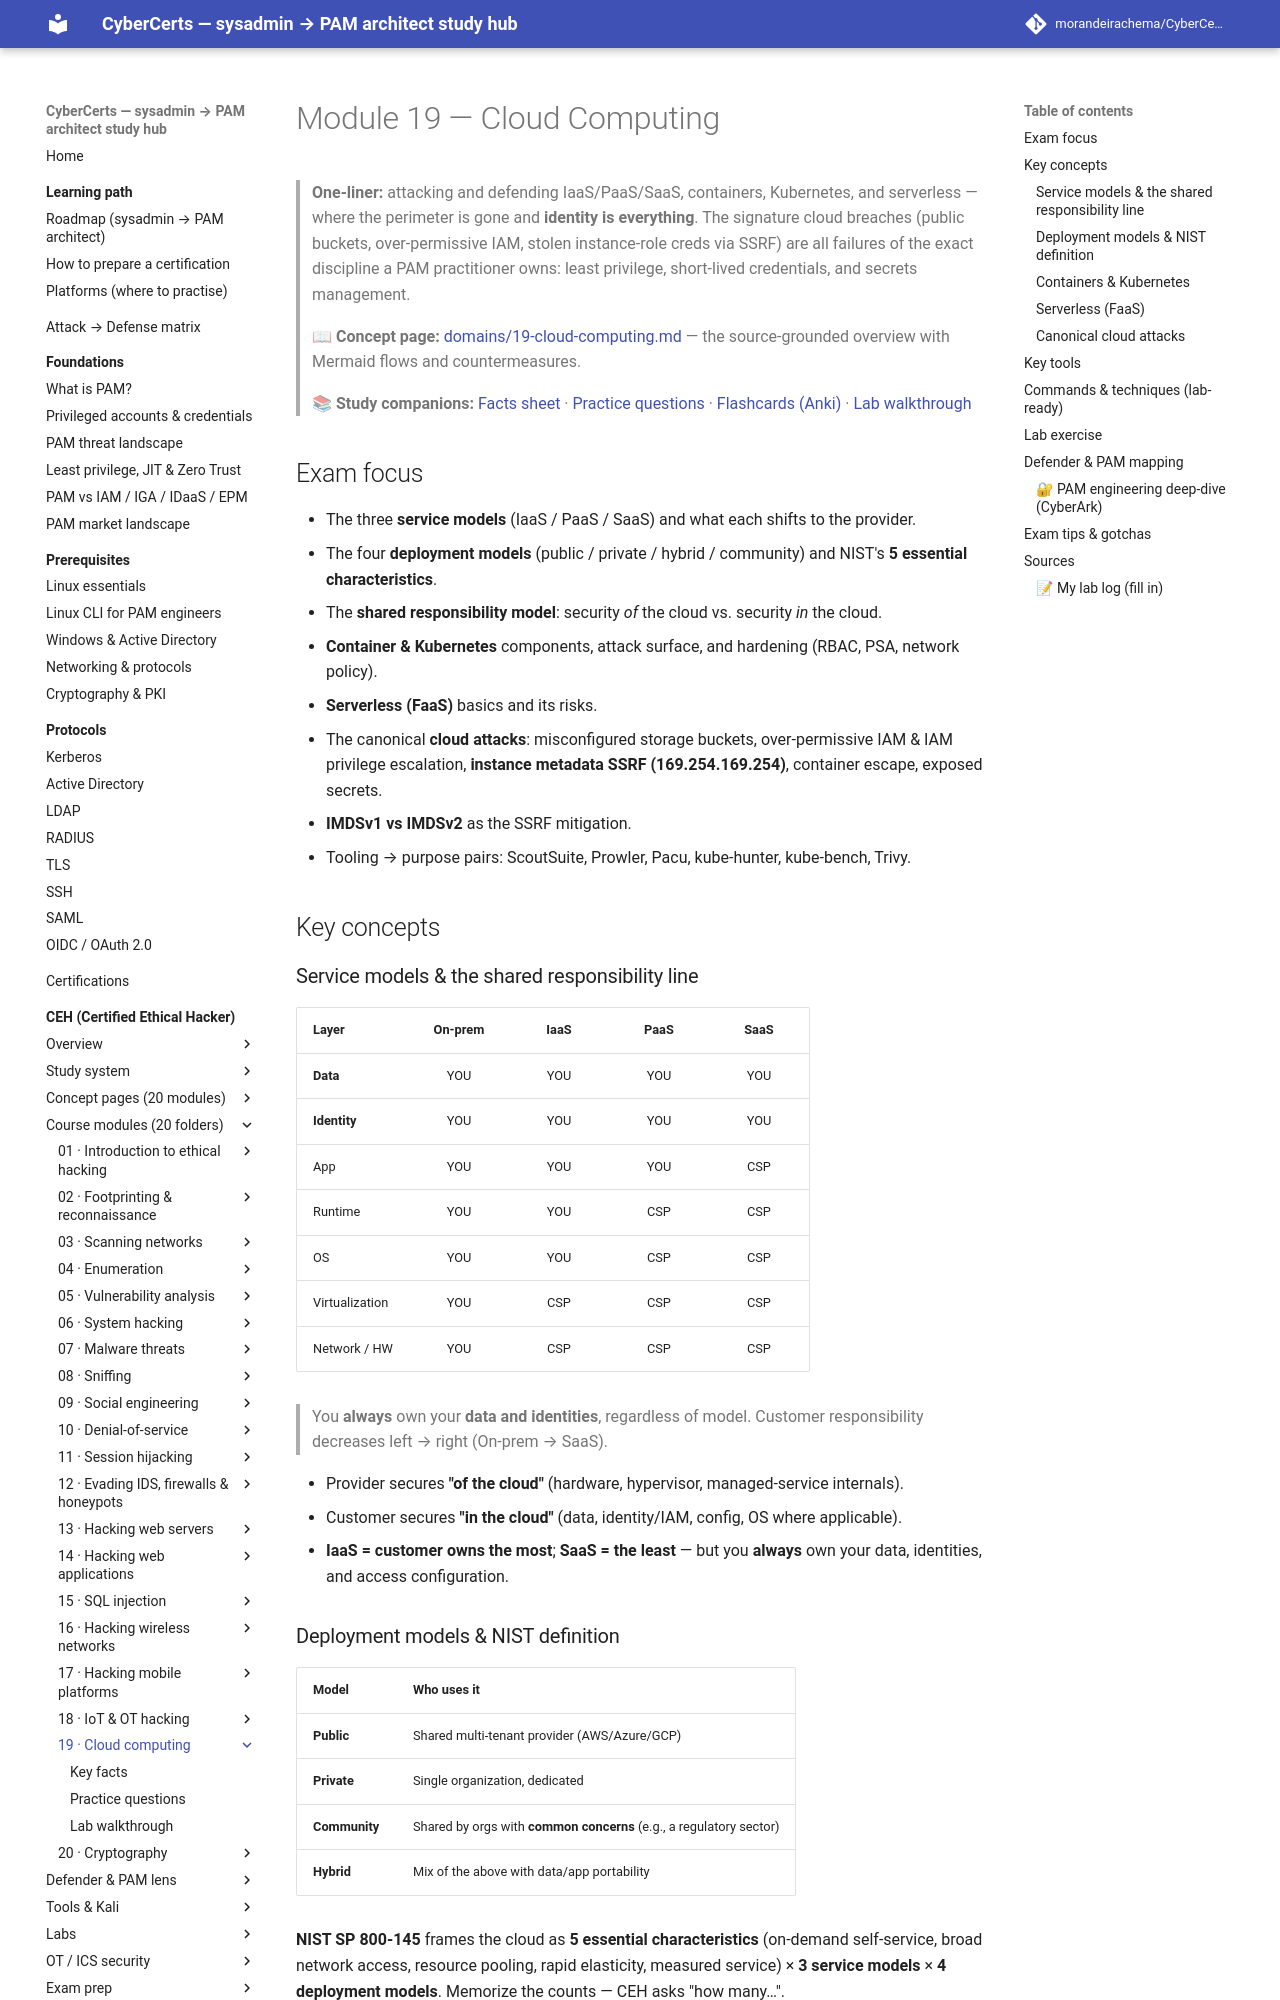

repository: morandeirachema/CyberCerts · page: certs/ceh/modules/19-cloud-computing/index.html · generator: mkdocs

# Module 19 — Cloud Computing

> **One-liner:** attacking and defending IaaS/PaaS/SaaS, containers, Kubernetes, and serverless — where the perimeter is gone and **identity is everything**. The signature cloud breaches (public buckets, over-permissive IAM, stolen instance-role creds via SSRF) are all failures of the exact discipline a PAM practitioner owns: least privilege, short-lived credentials, and secrets management.

> **📖 Concept page:** [domains/19-cloud-computing.md](../../domains/19-cloud-computing.md) — the source-grounded overview with Mermaid flows and countermeasures.

> **📚 Study companions:** [Facts sheet](facts.md) · [Practice questions](practice-questions.md) · [Flashcards (Anki)](flashcards.csv) · [Lab walkthrough](lab-walkthrough.md)

## Exam focus

- The three **service models** (IaaS / PaaS / SaaS) and what each shifts to the provider.
- The four **deployment models** (public / private / hybrid / community) and NIST's **5 essential characteristics**.
- The **shared responsibility model**: security *of* the cloud vs. security *in* the cloud.
- **Container & Kubernetes** components, attack surface, and hardening (RBAC, PSA, network policy).
- **Serverless (FaaS)** basics and its risks.
- The canonical **cloud attacks**: misconfigured storage buckets, over-permissive IAM & IAM privilege escalation, **instance metadata SSRF (169.254.169.254)**, container escape, exposed secrets.
- **IMDSv1 vs IMDSv2** as the SSRF mitigation.
- Tooling → purpose pairs: ScoutSuite, Prowler, Pacu, kube-hunter, kube-bench, Trivy.

## Key concepts

### Service models & the shared responsibility line

| Layer | On-prem | IaaS | PaaS | SaaS |
|---|:--:|:--:|:--:|:--:|
| **Data** | YOU | YOU | YOU | YOU |
| **Identity** | YOU | YOU | YOU | YOU |
| App | YOU | YOU | YOU | CSP |
| Runtime | YOU | YOU | CSP | CSP |
| OS | YOU | YOU | CSP | CSP |
| Virtualization | YOU | CSP | CSP | CSP |
| Network / HW | YOU | CSP | CSP | CSP |

> You **always** own your **data and identities**, regardless of model. Customer responsibility decreases left → right (On-prem → SaaS).

- Provider secures **"of the cloud"** (hardware, hypervisor, managed-service internals).
- Customer secures **"in the cloud"** (data, identity/IAM, config, OS where applicable).
- **IaaS = customer owns the most**; **SaaS = the least** — but you **always** own your data, identities, and access configuration.

### Deployment models & NIST definition

| Model | Who uses it |
|---|---|
| **Public** | Shared multi-tenant provider (AWS/Azure/GCP) |
| **Private** | Single organization, dedicated |
| **Community** | Shared by orgs with **common concerns** (e.g., a regulatory sector) |
| **Hybrid** | Mix of the above with data/app portability |

**NIST SP 800-145** frames the cloud as **5 essential characteristics** (on-demand self-service, broad network access, resource pooling, rapid elasticity, measured service) × **3 service models** × **4 deployment models**. Memorize the counts — CEH asks "how many…".
